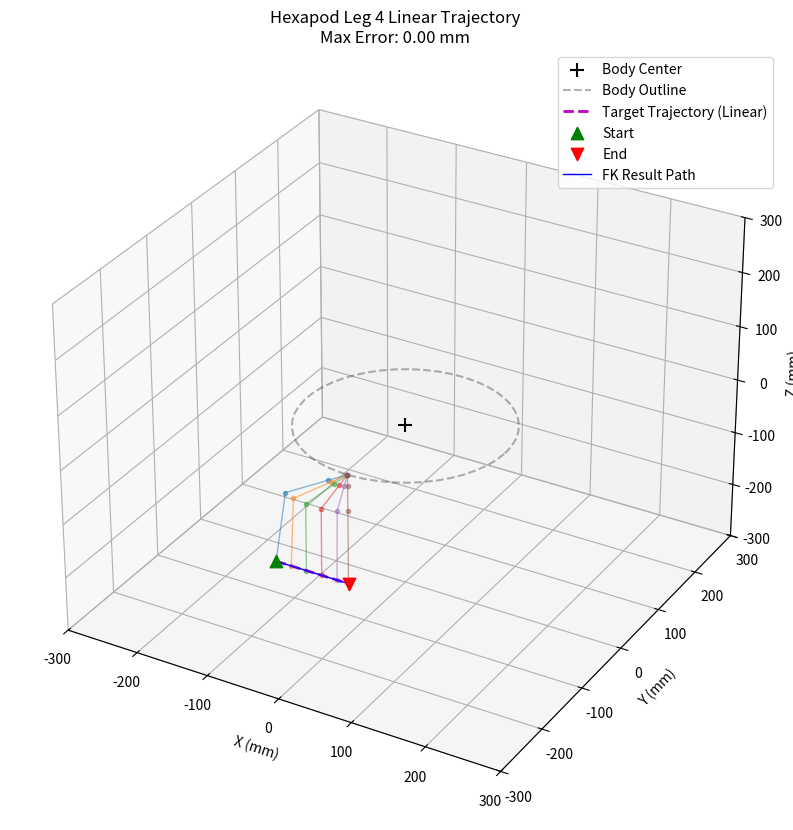

Recreate this plot in Python.
import numpy as np
import matplotlib.pyplot as plt
from mpl_toolkits.mplot3d import Axes3D

BODY_RADIUS = 137.5
L_COXA = 26.0
L_FEMUR = 57.0
L_TIBIA = 122.0

# Leg 4 Mounting Angle (-90 degrees / -PI/2 radians) - Facing -Y
MOUNT_ANGLE = -np.pi / 2

def calculate_ik_leg4(x, y, z):
    """
    Calculates joint angles for Leg 4 (on -Y axis) given a target (x,y,z) in Body Frame.
    x, y, z: Coordinates in Body Frame.
    Returns: (theta_hip, theta_femur, phi2_internal) in Radians.
    """
    
    # 1. Coordinate Transformation (Body Center -> Hip Mount Point)
    # Leg 4 Mount Point Calculation
    mount_x = BODY_RADIUS * np.cos(MOUNT_ANGLE)
    mount_y = BODY_RADIUS * np.sin(MOUNT_ANGLE)
    
    # Vector from Mount Point to Target
    diff_x = x - mount_x
    diff_y = y - mount_y
    
    # 2. Hip Angle (Yaw)
    # Global angle of the vector from Mount to Target
    theta_global = np.arctan2(diff_y, diff_x)
    
    # Relative Hip Angle = Global Angle - Mount Angle
    theta_hip = theta_global - MOUNT_ANGLE
    
    # Normalize to [-PI, PI]
    while theta_hip <= -np.pi: theta_hip += 2*np.pi
    while theta_hip > np.pi: theta_hip -= 2*np.pi
    
    # 3. Planar Distance Components
    # Distance from Hip Mount to Target on XY plane
    r_total = np.sqrt(diff_x**2 + diff_y**2)
    
    # Distance from Knee Pivot to Target (Projected)
    # Subtract Coxa Length
    r_eff = r_total - L_COXA
    
    # 4. IK for Femur and Tibia (Vertical Plane)
    # Virtual link length (Hypotenuse)
    L_virtual = np.sqrt(r_eff**2 + z**2)
    
    # Reachability Check
    if L_virtual > (L_FEMUR + L_TIBIA):
        print("Warning: Target out of reach. Clamping.")
        ratio = (L_FEMUR + L_TIBIA) / L_virtual
        L_virtual = L_FEMUR + L_TIBIA
        r_eff *= ratio # Scale r_eff to bring target closer
        
    # Alpha (Angle of virtual link from horizon)
    alpha_global = np.arctan2(z, r_eff)
    
    # Law of Cosines for Knee (phi1)
    cos_phi1 = (L_virtual**2 + L_FEMUR**2 - L_TIBIA**2) / (2 * L_virtual * L_FEMUR)
    cos_phi1 = np.clip(cos_phi1, -1.0, 1.0)
    phi1 = np.arccos(cos_phi1)
    
    # Law of Cosines for Foot (phi2 - Internal Angle)
    cos_phi2 = (L_FEMUR**2 + L_TIBIA**2 - L_virtual**2) / (2 * L_FEMUR * L_TIBIA)
    cos_phi2 = np.clip(cos_phi2, -1.0, 1.0)
    phi2 = np.arccos(cos_phi2) # Internal angle
    
    # Theta Femur (Pitch from Horizon)
    # Standard: Knee Up -> theta = alpha + phi1
    theta_femur = alpha_global + phi1
    
    return theta_hip, theta_femur, phi2

def calculate_fk_leg4(theta_hip, theta_femur, phi2):
    """
    Calculates 3D coordinates of leg joints based on angles.
    Returns list of points: [BodyCenter, HipJoint, KneeJoint, FootJoint, FootTip]
    """
    points = []
    
    # 1. Body Center
    p0 = np.array([0.0, 0.0, 0.0])
    points.append(p0)
    
    # 2. Hip Joint (Body Radius at Mount Angle)
    # This point is fixed relative to body
    hip_x = BODY_RADIUS * np.cos(MOUNT_ANGLE)
    hip_y = BODY_RADIUS * np.sin(MOUNT_ANGLE)
    hip_z = 0.0
    p1 = np.array([hip_x, hip_y, hip_z])
    points.append(p1)
    
    # Global Yaw of the leg = Mount Angle + Hip Angle
    global_yaw = MOUNT_ANGLE + theta_hip
    
    # 3. Knee Joint
    # Displaced by Coxa Length in direction of Global Yaw (Horizontal)
    knee_x = hip_x + L_COXA * np.cos(global_yaw)
    knee_y = hip_y + L_COXA * np.sin(global_yaw)
    knee_z = hip_z # Coxa is flat
    p2 = np.array([knee_x, knee_y, knee_z])
    points.append(p2)
    
    # 4. Foot Joint
    # Displaced by Femur Length.
    # Orientation: Yaw = global_yaw, Pitch = theta_femur
    # Projected length on plane = L_FEMUR * cos(theta_femur)
    # Z component = L_FEMUR * sin(theta_femur)
    femur_proj = L_FEMUR * np.cos(theta_femur)
    
    foot_x = knee_x + femur_proj * np.cos(global_yaw)
    foot_y = knee_y + femur_proj * np.sin(global_yaw)
    foot_z = knee_z + L_FEMUR * np.sin(theta_femur)
    p3 = np.array([foot_x, foot_y, foot_z])
    points.append(p3)
    
    # 5. Foot Tip
    # Angle of Tibia relative to horizon?
    # phi2 is internal angle between Femur and Tibia.
    # Angle of Tibia = theta_femur - (180 - phi2) ?
    # Let's verify: 
    # If phi2 = 180 (Straight), Tibia angle = theta_femur.
    # If phi2 = 90 (Down), Tibia angle = theta_femur - 90.
    # Formula: theta_tibia = theta_femur - (np.pi - phi2)
    theta_tibia = theta_femur - (np.pi - phi2)
    
    tibia_proj = L_TIBIA * np.cos(theta_tibia)
    
    tip_x = foot_x + tibia_proj * np.cos(global_yaw)
    tip_y = foot_y + tibia_proj * np.sin(global_yaw)
    tip_z = foot_z + L_TIBIA * np.sin(theta_tibia)
    p4 = np.array([tip_x, tip_y, tip_z])
    points.append(p4)
    
    return np.array(points)

def generate_line_trajectory(start_point, end_point, steps):
    """
    Generates a list of 3D points linearly interpolated between start and end.
    """
    trajectory = []
    # Create valid interpolation steps
    for t in np.linspace(0, 1, steps):
        # Linear Interpolation: P = P_start + t * (P_end - P_start)
        point = start_point + t * (end_point - start_point)
        trajectory.append(point)
    
    return np.array(trajectory)

def main():
    # User-defined Start and End points for the Trajectory
    # Moving along X axis (Stride)
    p_start = np.array([-50.0, -220.5, -122.0])
    p_end   = np.array([ 50.0, -220.5, -122.0])
    steps   = 20
    
    print(f"Generating Linear Trajectory from {p_start} to {p_end} with {steps} steps.")
    
    # 1. Generate Target Path (Straight Line)
    target_path = generate_line_trajectory(p_start, p_end, steps)
    
    # 2. Iterate and Calculate IK for each point
    calculated_path = []
    
    print("\nCalculating IK for path...")
    
    # Setup Plotting
    fig = plt.figure(figsize=(12, 10))
    ax = fig.add_subplot(111, projection='3d')
    
    # Plot Body Center and Radius
    ax.scatter(0, 0, 0, s=100, c='k', marker='+', label='Body Center')
    theta = np.linspace(0, 2*np.pi, 50)
    xc = BODY_RADIUS * np.cos(theta)
    yc = BODY_RADIUS * np.sin(theta)
    ax.plot(xc, yc, 0, 'k--', alpha=0.3, label='Body Outline')
    
    # Store just the tip positions for plotting the result curve
    result_tips = []
    
    for i, point in enumerate(target_path):
        x, y, z = point
        
        # Calculate IK
        theta_hip, theta_femur, phi2 = calculate_ik_leg4(x, y, z)
        
        # Calculate FK (to verify)
        points = calculate_fk_leg4(theta_hip, theta_femur, phi2)
        tip_fk = points[-1]
        result_tips.append(tip_fk)
        
        # Plot every 5th step to avoid clutter, or plot all as faint lines
        if i % 4 == 0 or i == steps-1:
            # Draw leg
            ax.plot(points[1:,0], points[1:,1], points[1:,2], 'o-', alpha=0.5, linewidth=1, markersize=3)
            
    result_tips = np.array(result_tips)
    
    # 3. Plot Trajectories (Target vs Result)
    # Target Line
    ax.plot(target_path[:,0], target_path[:,1], target_path[:,2], 'm--', linewidth=2, label='Target Trajectory (Linear)')
    ax.scatter(target_path[0,0], target_path[0,1], target_path[0,2], c='g', marker='^', s=80, label='Start')
    ax.scatter(target_path[-1,0], target_path[-1,1], target_path[-1,2], c='r', marker='v', s=80, label='End')

    # Result Line (FK)
    ax.plot(result_tips[:,0], result_tips[:,1], result_tips[:,2], 'b-', linewidth=1, label='FK Result Path')
    
    # Error Analysis
    error_max = np.max(np.linalg.norm(target_path - result_tips, axis=1))
    print(f"Max Tracking Error: {error_max:.4f} mm")
    
    # Styling
    ax.set_xlabel('X (mm)')
    ax.set_ylabel('Y (mm)')
    ax.set_zlabel('Z (mm)')
    ax.set_title(f'Hexapod Leg 4 Linear Trajectory\nMax Error: {error_max:.2f} mm')
    
    limit = 300
    ax.set_xlim(-limit, limit)
    ax.set_ylim(-limit, limit)
    ax.set_zlim(-limit, limit)
    
    ax.legend()
    plt.show()

if __name__ == "__main__":
    main()
